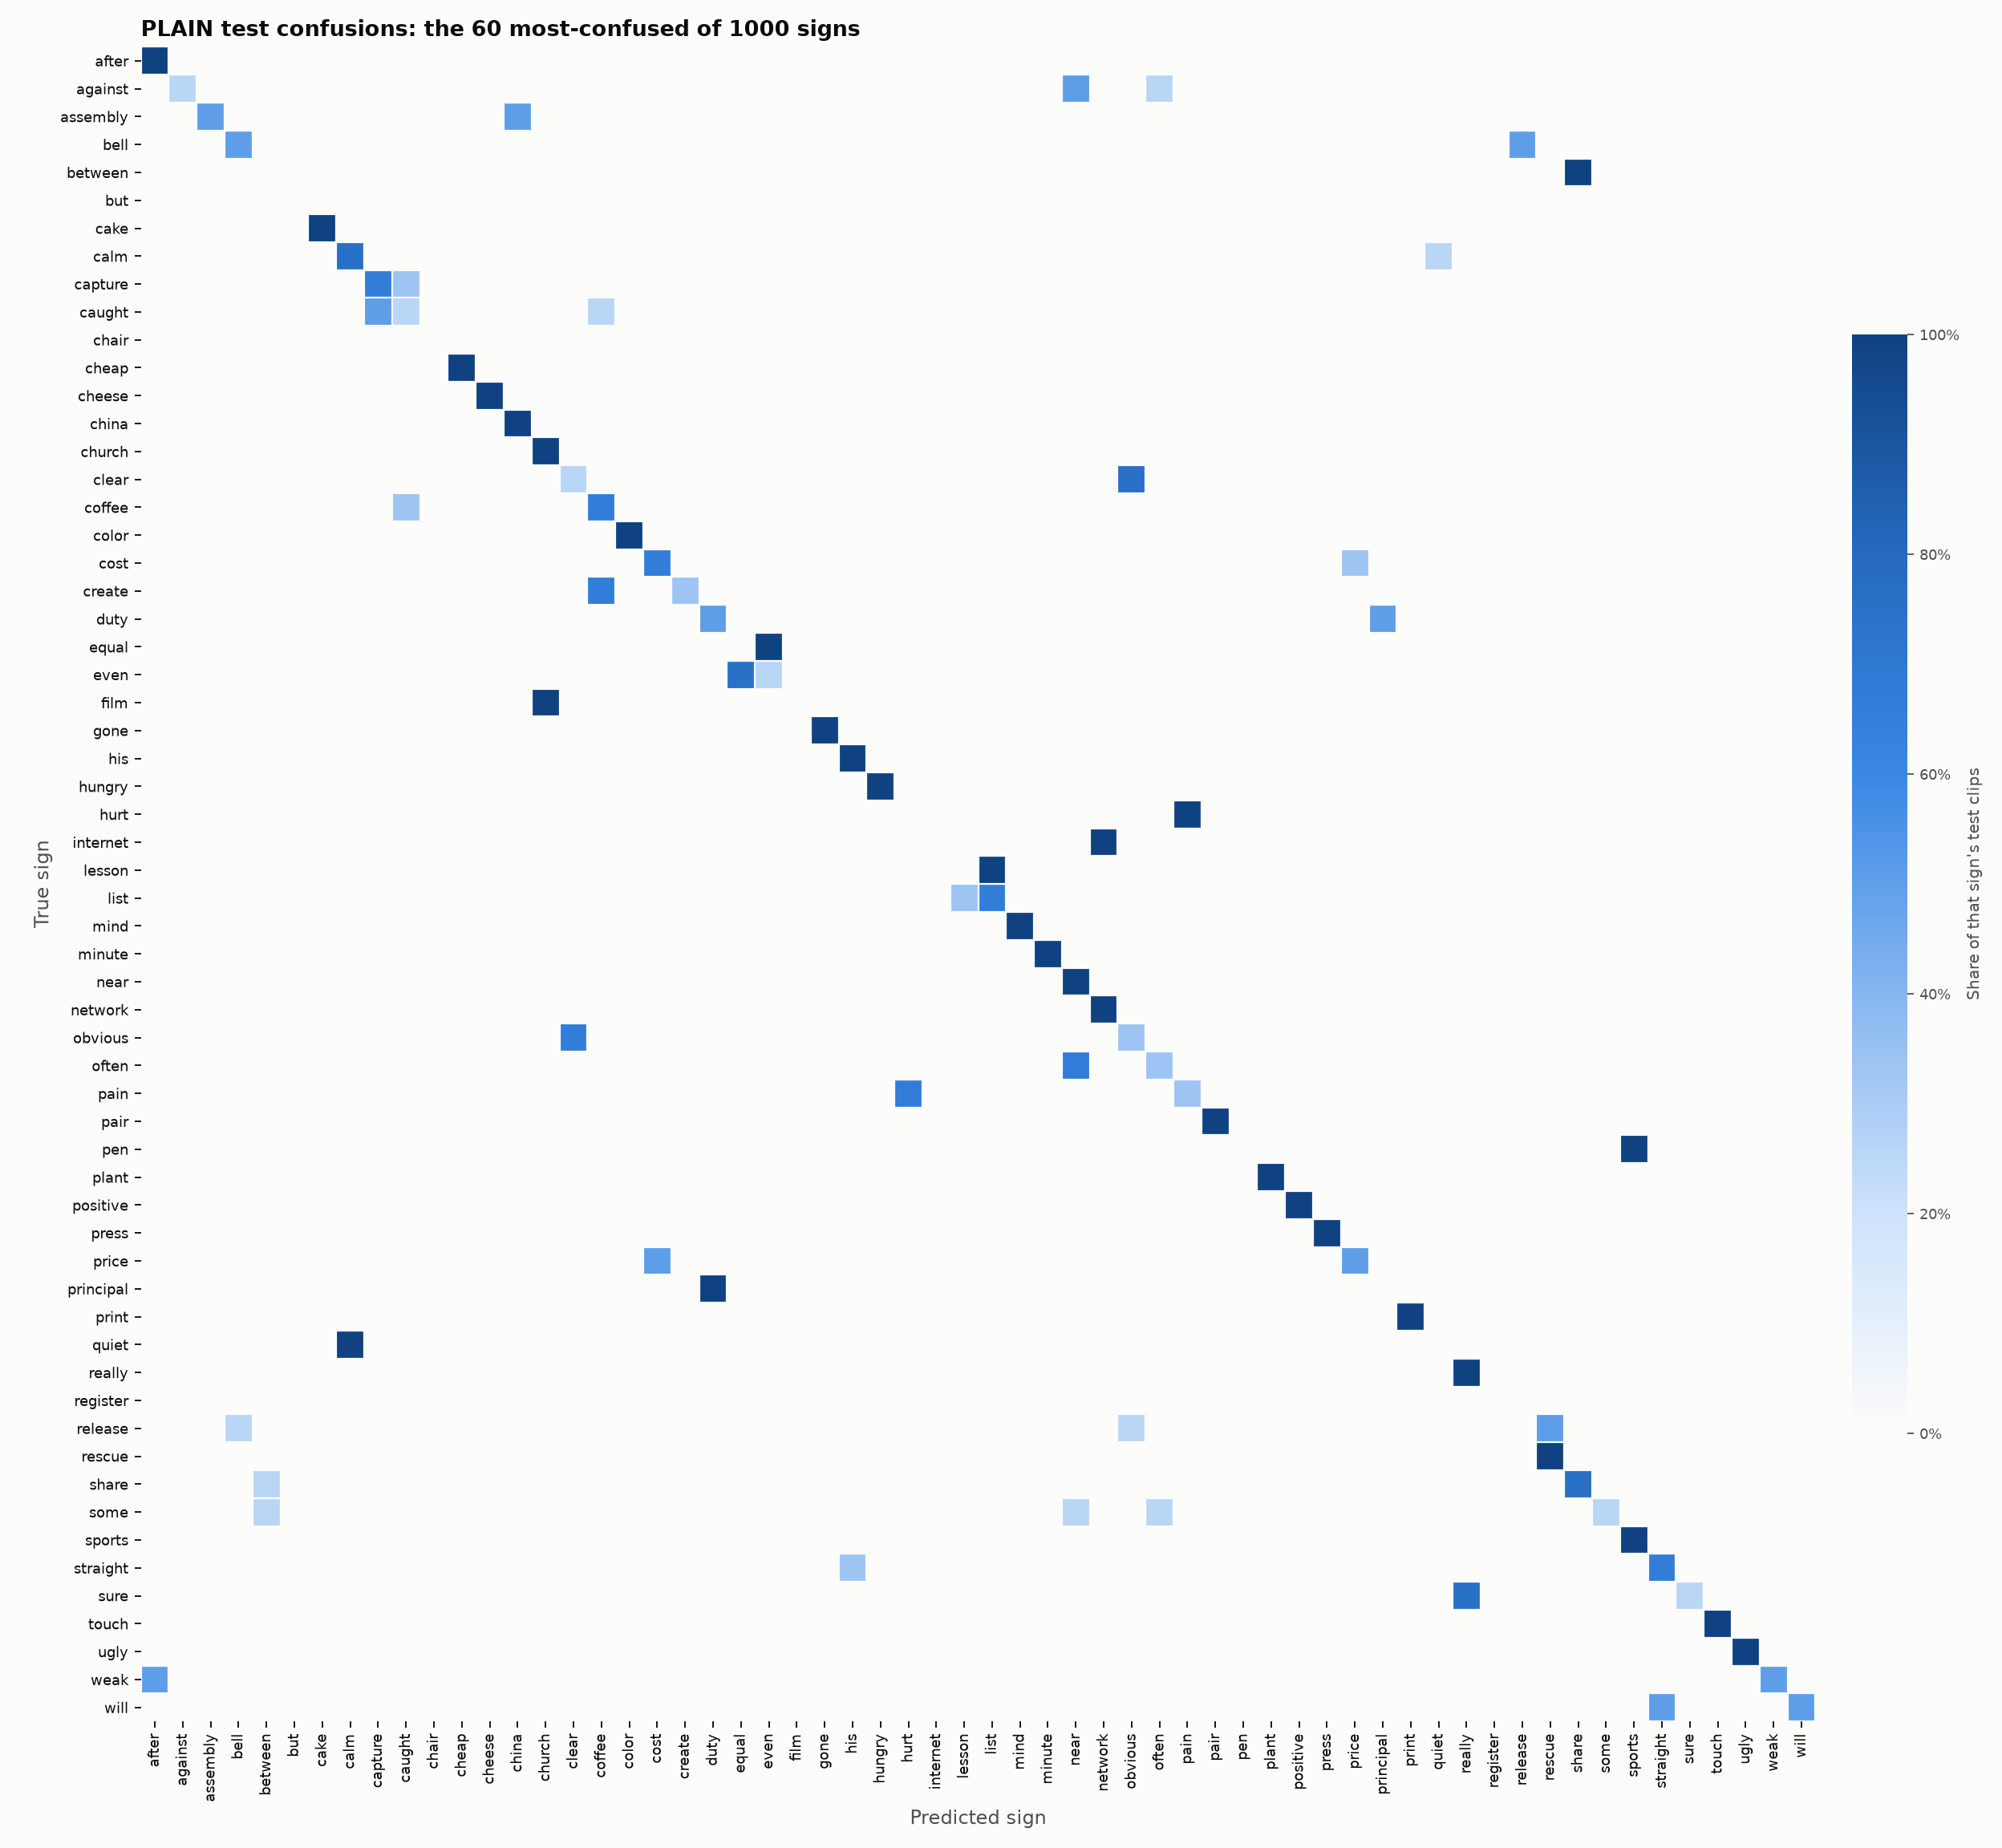

The file beside this chart, header and first rows:
true\predicted, above, accept, access, accident, act, action, actor, add, address, admit, adult, advantage, africa, after, afternoon, again, against, age, agency, agreement, airplane, alcohol, all
above, 3, 0, 0, 0, 0, 0, 0, 0, 0, 0, 0, 0, 0, 0, 0, 0, 0, 0, 0, 0, 0, 0, 0
accept, 0, 2, 0, 0, 0, 0, 0, 0, 0, 0, 0, 0, 0, 0, 0, 0, 0, 0, 0, 0, 0, 0, 0
access, 0, 0, 3, 0, 0, 0, 0, 0, 0, 0, 0, 0, 0, 0, 0, 0, 0, 0, 0, 0, 0, 0, 0
accident, 0, 0, 0, 3, 0, 0, 0, 0, 0, 0, 0, 0, 0, 0, 0, 0, 1, 0, 0, 0, 0, 0, 0
act, 0, 0, 0, 0, 2, 0, 0, 0, 0, 0, 0, 0, 0, 0, 0, 0, 0, 0, 0, 0, 0, 0, 0
action, 0, 0, 0, 0, 0, 3, 0, 0, 0, 0, 0, 0, 0, 0, 0, 0, 0, 0, 0, 0, 0, 0, 0
actor, 0, 0, 0, 0, 0, 0, 3, 0, 0, 0, 0, 0, 0, 0, 0, 0, 0, 0, 0, 0, 0, 0, 0
add, 0, 0, 0, 0, 0, 0, 0, 4, 0, 0, 0, 0, 0, 0, 0, 0, 0, 0, 0, 0, 0, 0, 0
address, 0, 0, 0, 0, 0, 0, 0, 0, 3, 0, 0, 0, 0, 0, 0, 0, 0, 0, 0, 0, 0, 0, 0
admit, 0, 0, 0, 0, 0, 0, 0, 0, 0, 2, 0, 0, 0, 0, 0, 0, 0, 0, 0, 0, 0, 0, 0
adult, 0, 0, 0, 0, 0, 0, 0, 0, 0, 0, 4, 0, 0, 0, 0, 0, 0, 0, 0, 0, 0, 0, 0
advantage, 0, 0, 0, 0, 0, 0, 0, 0, 0, 0, 0, 2, 0, 0, 0, 0, 0, 0, 0, 0, 0, 0, 0
africa, 0, 0, 0, 0, 0, 0, 0, 0, 0, 0, 0, 0, 2, 0, 0, 0, 0, 0, 0, 0, 0, 0, 0
after, 0, 0, 0, 0, 0, 0, 0, 0, 0, 0, 0, 0, 0, 1, 0, 0, 0, 0, 0, 0, 0, 0, 0
afternoon, 0, 0, 0, 0, 0, 0, 0, 0, 0, 0, 0, 0, 0, 0, 2, 0, 0, 0, 0, 0, 0, 0, 0
again, 0, 0, 0, 0, 0, 0, 0, 0, 0, 0, 0, 0, 0, 0, 0, 2, 0, 0, 0, 0, 0, 0, 0
against, 0, 0, 0, 0, 0, 0, 0, 0, 0, 0, 0, 0, 0, 0, 0, 0, 1, 0, 0, 0, 0, 0, 0
age, 0, 0, 0, 0, 0, 0, 0, 0, 0, 0, 0, 0, 0, 0, 0, 0, 0, 2, 0, 0, 0, 0, 0
agency, 0, 0, 0, 0, 0, 0, 0, 0, 0, 0, 0, 0, 0, 0, 0, 0, 0, 0, 3, 0, 0, 0, 0
agreement, 0, 0, 0, 0, 0, 0, 0, 0, 0, 0, 0, 0, 0, 0, 0, 0, 0, 0, 0, 2, 0, 0, 0
airplane, 0, 0, 0, 0, 0, 0, 0, 0, 0, 0, 0, 0, 0, 0, 0, 0, 0, 0, 0, 0, 4, 0, 0
alcohol, 0, 0, 0, 0, 0, 0, 0, 0, 0, 0, 0, 0, 0, 0, 0, 0, 0, 0, 0, 0, 0, 4, 0
all, 0, 0, 0, 0, 0, 0, 0, 0, 0, 0, 0, 0, 0, 0, 0, 0, 0, 0, 0, 0, 0, 0, 3
alone, 0, 0, 0, 0, 0, 0, 0, 0, 0, 0, 0, 0, 0, 0, 0, 0, 0, 0, 0, 0, 0, 0, 0
alright, 0, 0, 0, 0, 0, 0, 0, 0, 0, 0, 0, 0, 0, 0, 0, 0, 0, 0, 0, 0, 0, 0, 0
always, 0, 0, 0, 0, 0, 0, 0, 0, 0, 0, 0, 0, 0, 0, 0, 0, 0, 0, 0, 0, 0, 0, 0
amazing, 0, 0, 0, 0, 0, 0, 0, 0, 0, 0, 0, 0, 0, 0, 0, 0, 0, 0, 0, 0, 0, 0, 0
america, 0, 0, 0, 0, 0, 0, 0, 0, 0, 0, 0, 0, 0, 0, 0, 0, 0, 0, 0, 0, 0, 0, 0
and, 0, 0, 0, 0, 0, 0, 0, 0, 0, 0, 0, 0, 0, 0, 0, 0, 0, 0, 0, 0, 0, 0, 0
angel, 0, 0, 0, 0, 0, 0, 0, 0, 0, 0, 0, 0, 0, 0, 0, 0, 0, 0, 0, 0, 0, 0, 0
angry, 0, 0, 0, 0, 0, 0, 0, 0, 0, 0, 0, 0, 0, 0, 0, 0, 0, 0, 0, 0, 0, 0, 0
animal, 0, 0, 0, 0, 0, 0, 0, 0, 0, 0, 0, 0, 0, 0, 0, 0, 0, 0, 0, 0, 0, 0, 0
answer, 0, 0, 0, 0, 0, 0, 0, 0, 0, 0, 0, 0, 0, 0, 0, 0, 0, 0, 0, 0, 0, 0, 0
any, 0, 0, 0, 0, 0, 0, 0, 0, 0, 0, 0, 0, 0, 0, 0, 0, 0, 0, 0, 0, 0, 0, 0
anyone, 0, 0, 0, 0, 0, 0, 0, 0, 0, 0, 0, 0, 0, 0, 0, 0, 0, 0, 0, 0, 0, 0, 0
apart, 0, 0, 0, 0, 0, 0, 0, 0, 0, 0, 0, 0, 0, 0, 0, 0, 0, 0, 0, 0, 0, 0, 0
appear, 0, 0, 0, 0, 0, 0, 0, 0, 0, 0, 0, 0, 0, 0, 0, 0, 0, 0, 0, 0, 0, 0, 0
apple, 0, 0, 0, 0, 0, 0, 0, 0, 0, 0, 0, 0, 0, 0, 0, 0, 0, 0, 0, 0, 0, 0, 0
appointment, 0, 0, 0, 0, 0, 0, 0, 0, 0, 0, 0, 0, 0, 0, 1, 0, 0, 0, 0, 0, 0, 0, 0
april, 0, 0, 0, 0, 0, 0, 0, 0, 0, 0, 0, 0, 0, 0, 0, 0, 0, 0, 0, 0, 0, 0, 0
area, 0, 0, 0, 0, 0, 0, 0, 0, 0, 0, 0, 0, 0, 0, 0, 0, 0, 0, 0, 0, 0, 0, 0
argue, 0, 0, 0, 0, 0, 0, 0, 0, 0, 0, 0, 0, 0, 0, 0, 0, 0, 0, 0, 0, 0, 0, 0
arizona, 0, 0, 0, 0, 0, 0, 0, 0, 0, 0, 0, 0, 0, 0, 0, 0, 0, 0, 0, 0, 0, 0, 0
army, 0, 0, 0, 0, 0, 0, 0, 0, 0, 0, 0, 0, 0, 0, 0, 0, 0, 0, 0, 0, 0, 0, 0
arrive, 0, 0, 0, 0, 0, 0, 0, 0, 0, 0, 0, 0, 0, 0, 0, 0, 1, 0, 0, 0, 0, 0, 0
art, 0, 0, 0, 0, 0, 0, 0, 0, 0, 0, 0, 0, 0, 0, 0, 0, 0, 0, 0, 0, 0, 0, 0
article, 0, 0, 0, 0, 0, 0, 0, 0, 0, 0, 0, 0, 0, 0, 0, 0, 0, 0, 0, 0, 0, 0, 0
asia, 0, 0, 0, 0, 0, 0, 0, 0, 0, 0, 0, 0, 0, 0, 0, 0, 0, 0, 0, 0, 0, 0, 0
ask, 0, 0, 0, 0, 0, 0, 0, 0, 0, 0, 0, 0, 0, 0, 0, 0, 0, 0, 0, 0, 0, 0, 0
assembly, 0, 0, 0, 0, 0, 0, 0, 0, 0, 0, 0, 0, 0, 0, 0, 0, 0, 0, 0, 0, 0, 0, 0
assist, 0, 0, 0, 0, 0, 0, 0, 0, 0, 0, 0, 0, 0, 0, 0, 0, 0, 0, 0, 0, 0, 0, 0
assistant, 0, 0, 0, 0, 0, 0, 0, 0, 0, 0, 0, 0, 0, 0, 0, 0, 0, 0, 0, 0, 0, 0, 0
at, 0, 0, 0, 0, 0, 0, 0, 0, 0, 0, 0, 0, 0, 0, 0, 0, 0, 0, 0, 0, 0, 0, 0
atlanta, 0, 0, 0, 0, 0, 0, 0, 0, 0, 0, 0, 0, 0, 0, 0, 0, 0, 0, 0, 0, 0, 0, 0
attention, 0, 0, 0, 0, 0, 0, 0, 0, 0, 0, 0, 0, 0, 0, 0, 0, 0, 0, 0, 0, 0, 0, 0
attitude, 0, 0, 0, 0, 0, 0, 0, 0, 0, 0, 0, 0, 0, 0, 0, 0, 0, 0, 0, 0, 0, 0, 0
audience, 0, 0, 0, 0, 0, 0, 0, 0, 0, 0, 0, 0, 0, 0, 0, 0, 0, 0, 0, 0, 0, 0, 0
australia, 0, 0, 0, 0, 0, 0, 0, 0, 0, 0, 0, 0, 0, 0, 0, 0, 0, 0, 0, 0, 0, 0, 0
automatic, 0, 0, 0, 0, 0, 0, 0, 0, 0, 0, 0, 0, 0, 0, 0, 0, 0, 0, 0, 0, 0, 0, 0
average, 0, 0, 0, 0, 0, 0, 0, 0, 0, 0, 0, 0, 0, 0, 0, 0, 0, 0, 0, 0, 0, 0, 0
... 940 more rows
